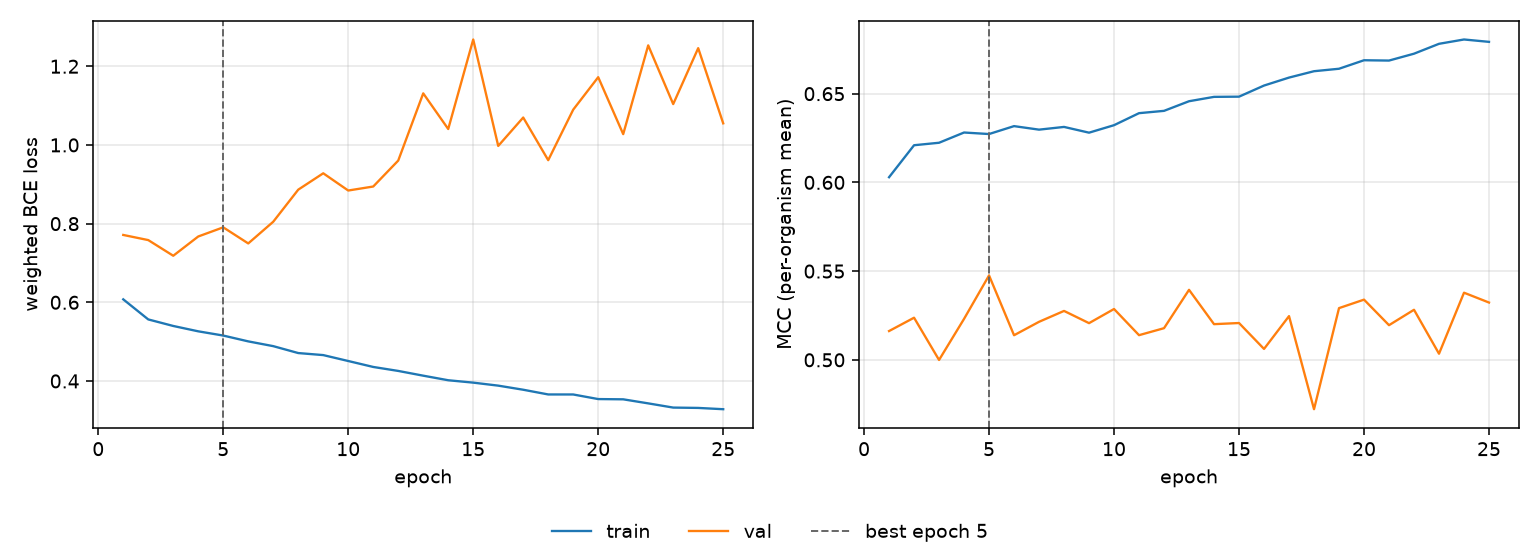

Values plotted in this chart, from the file beside it:
epoch, tr_loss, vl_loss, tr_mcc, vl_mcc, is_best
1, 0.6075, 0.7712, 0.6029, 0.5162, False
2, 0.5565, 0.7581, 0.6209, 0.5237, False
3, 0.5398, 0.7183, 0.6223, 0.4999, False
4, 0.5262, 0.7673, 0.6281, 0.5231, False
5, 0.5155, 0.7905, 0.6272, 0.5476, True
6, 0.5007, 0.7496, 0.6317, 0.5139, False
7, 0.4885, 0.8048, 0.6297, 0.5214, False
8, 0.471, 0.8863, 0.6313, 0.5276, False
9, 0.4658, 0.928, 0.628, 0.5207, False
10, 0.4508, 0.8841, 0.6322, 0.5286, False
11, 0.4356, 0.8943, 0.639, 0.5139, False
12, 0.4255, 0.9603, 0.6403, 0.5178, False
13, 0.4135, 1.131, 0.6457, 0.5395, False
14, 0.4018, 1.04, 0.6482, 0.5201, False
15, 0.3958, 1.268, 0.6483, 0.5207, False
16, 0.3881, 0.9975, 0.6546, 0.5061, False
17, 0.3777, 1.07, 0.6591, 0.5246, False
18, 0.3657, 0.9613, 0.6626, 0.4722, False
19, 0.3657, 1.09, 0.664, 0.5291, False
20, 0.354, 1.172, 0.6688, 0.5339, False
21, 0.3534, 1.027, 0.6686, 0.5195, False
22, 0.3431, 1.253, 0.6725, 0.5282, False
23, 0.3324, 1.104, 0.6781, 0.5034, False
24, 0.3315, 1.246, 0.6805, 0.5378, False
25, 0.3282, 1.055, 0.6792, 0.5323, False
